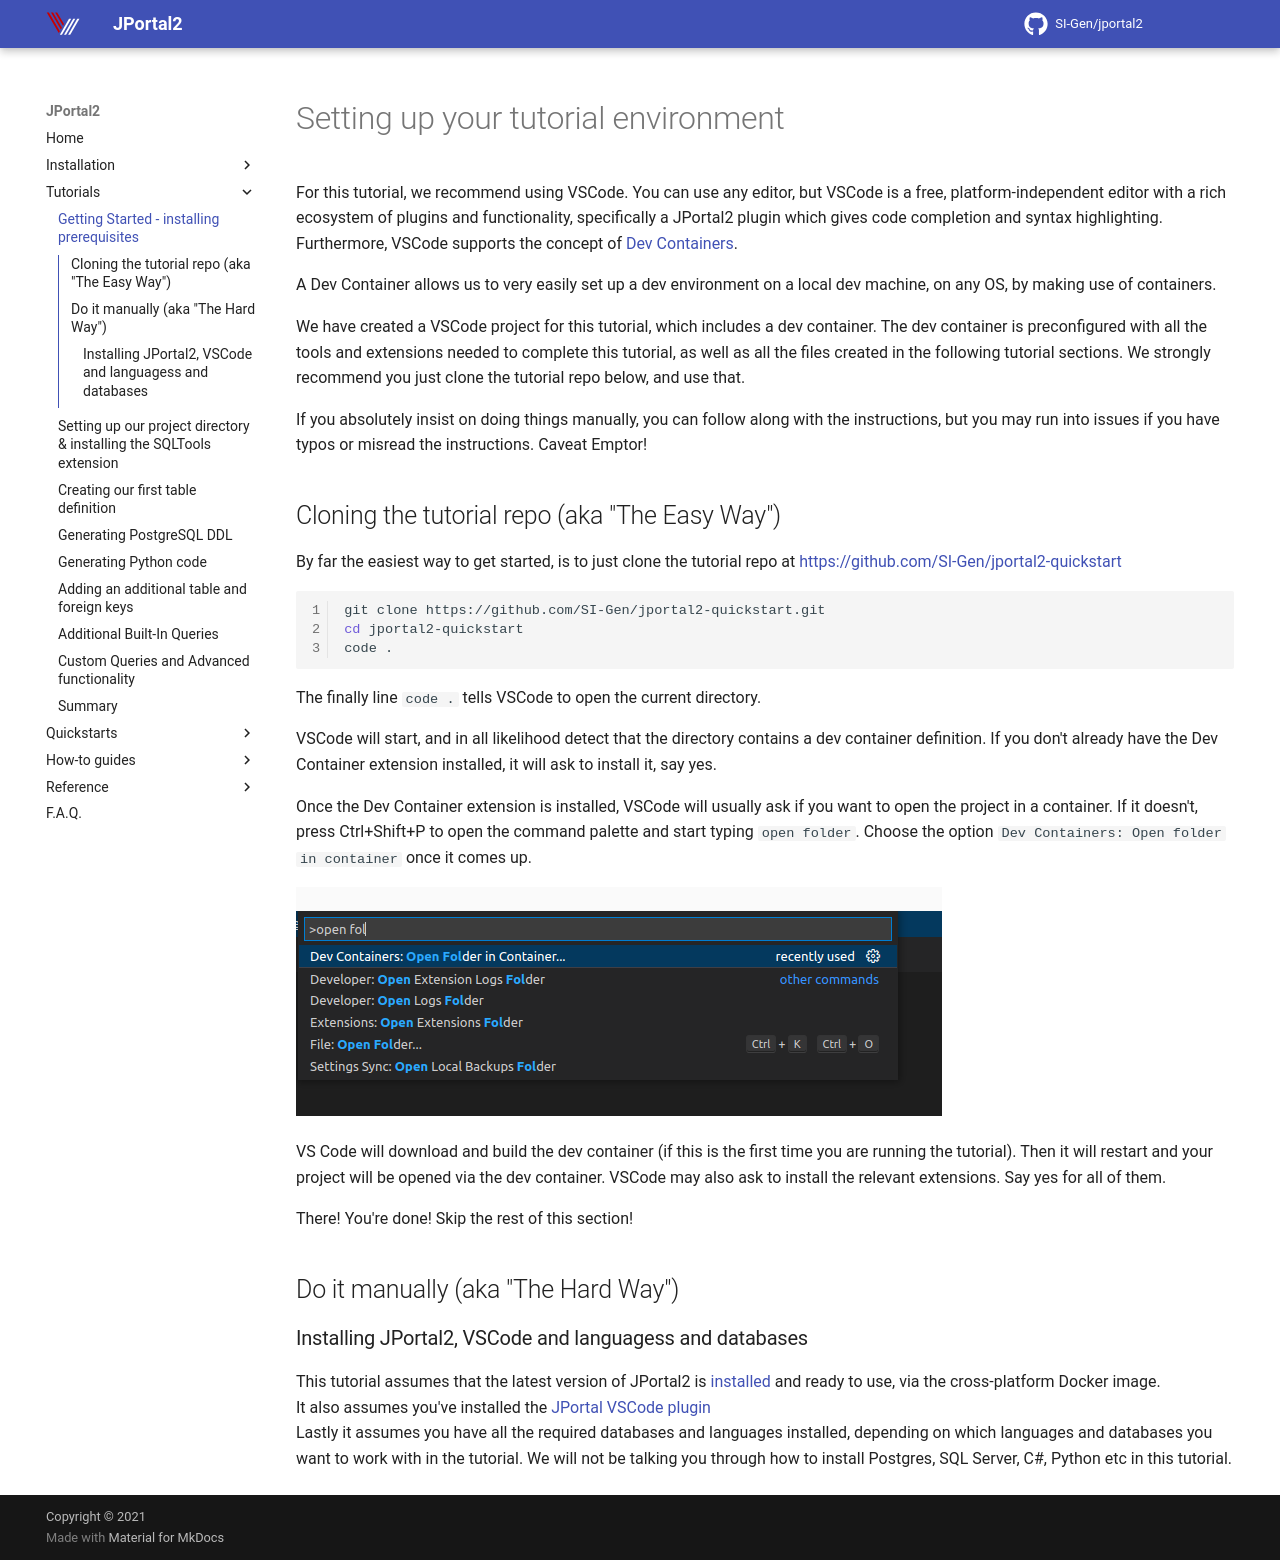

repository: SI-Gen/jportal2 · page: Tutorials/getting-started/index.html · generator: mkdocs

# Setting up your tutorial environment

For this tutorial, we recommend using VSCode. You can use any editor, but VSCode is a free, platform-independent editor
with a rich ecosystem of plugins and functionality, specifically a JPortal2 plugin which gives code completion
and syntax highlighting. Furthermore, VSCode supports the concept of
[Dev Containers](https://code.visualstudio.com/docs/devcontainers/containers).

A Dev Container allows us to very easily set up a dev environment on a local dev machine, on any OS, by making use of 
containers.

We have created a VSCode project for this tutorial, which includes a dev container. The dev container is preconfigured 
with all the tools and extensions needed to complete this tutorial, as well as all the files created in the following 
tutorial sections. We strongly recommend you just clone the tutorial repo below, and use that.

If you absolutely insist on doing things manually, you can follow along with the instructions, but you may run into
issues if you have typos or misread the instructions. Caveat Emptor!

## Cloning the tutorial repo (aka "The Easy Way")
By far the easiest way to get started, is to just clone the tutorial repo at 
[https://github.com/SI-Gen/jportal2-quickstart](https://github.com/SI-Gen/jportal2-quickstart)

```shell
git clone https://github.com/SI-Gen/jportal2-quickstart.git
cd jportal2-quickstart
code .
```

The finally line `code .` tells VSCode to open the current directory.  

VSCode will start, and in all likelihood detect that the directory contains a dev container definition. If you don't 
already have the Dev Container extension installed, it will ask to install it, say yes.

Once the Dev Container extension is installed, VSCode will usually ask if you want to open the project in a container. 
If it doesn't, press Ctrl+Shift+P to open the command palette and start typing `open folder`. Choose the option 
`Dev Containers: Open folder in container` once it comes up.  


![Open folder in dev container](../img/open-folder-dev-container.png)

VS Code will download and build the dev container (if this is the first time you are running the tutorial).
Then it will restart and your project will be opened via the dev container. VSCode may also ask to install the relevant 
extensions. Say yes for all of them.

There! You're done! Skip the rest of this section!


## Do it manually (aka "The Hard Way")

### Installing JPortal2, VSCode and languagess and databases
This tutorial assumes that the latest version of JPortal2 is [installed](../Overview/installing-jportal2.md#Docker) 
and ready to use, via the cross-platform Docker image.  
It also assumes you've installed the [JPortal VSCode plugin](../Overview/installing-vscode-jportal2-extension.md)  
Lastly it assumes you have all the required databases and languages installed, depending on which languages and 
databases you want to work with in the tutorial. We will not be talking you through how to install Postgres, SQL Server,
C#, Python etc in this tutorial. 
